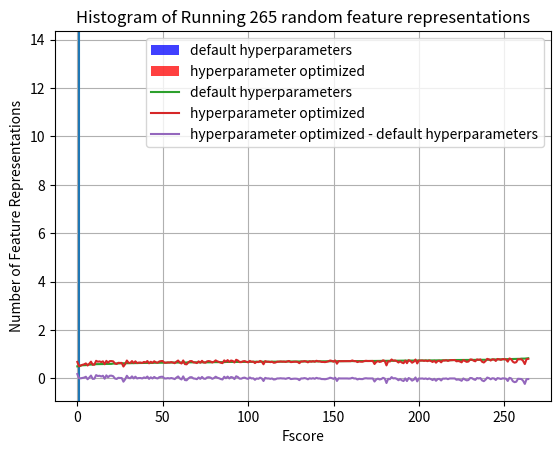

The script that saved this image:
import numpy as np
import matplotlib.pyplot as plt

#logistic 10 folds
fscore=[0.7407407407407408, 0.7674418604651163, 0.5681818181818181, 0.7951807228915663, 0.6388888888888888, 0.6363636363636365, 0.6666666666666666, 0.6987951807228916, 0.6749999999999999, 0.7142857142857143, 0.7058823529411765, 0.7200000000000001, 0.6582278481012659, 0.6279069767441862, 0.6666666666666667, 0.7415730337078651, 0.6341463414634146, 0.6818181818181819, 0.64, 0.6749999999999999, 0.6666666666666666, 0.7126436781609196, 0.7142857142857143, 0.8, 0.674698795180723, 0.6578947368421053, 0.6842105263157895, 0.6500000000000001, 0.6190476190476191, 0.6419753086419754, 0.7380952380952381, 0.7816091954022989, 0.7012987012987013, 0.6829268292682926, 0.7297297297297298, 0.7317073170731706, 0.7160493827160495, 0.6666666666666667, 0.7619047619047619, 0.7272727272727272, 0.8192771084337348, 0.759493670886076, 0.6315789473684211, 0.6500000000000001, 0.6842105263157895, 0.6818181818181819, 0.6486486486486486, 0.7012987012987013, 0.6265060240963854, 0.6027397260273972, 0.7088607594936708, 0.7532467532467533, 0.7951807228915663, 0.5, 0.6966292134831461, 0.7088607594936708, 0.6835443037974683, 0.7160493827160495, 0.7951807228915663, 0.746987951807229, 0.5909090909090909, 0.6666666666666666, 0.717948717948718, 0.6582278481012659, 0.6, 0.5714285714285715, 0.651685393258427, 0.7012987012987013, 0.7674418604651163, 0.7472527472527472, 0.7380952380952381, 0.8089887640449439, 0.6835443037974683, 0.691358024691358, 0.7441860465116279, 0.7160493827160495, 0.6923076923076924, 0.6666666666666666, 0.6190476190476191, 0.7619047619047619, 0.7532467532467533, 0.691358024691358, 0.7435897435897436, 0.6493506493506493, 0.7209302325581395, 0.7710843373493976, 0.7027027027027026, 0.7368421052631577, 0.7, 0.6933333333333334, 0.7126436781609196, 0.7317073170731706, 0.7073170731707318, 0.6923076923076924, 0.6666666666666666, 0.7619047619047619, 0.6829268292682926, 0.7619047619047619, 0.7380952380952381, 0.7, 0.7999999999999999, 0.6419753086419754, 0.7901234567901233, 0.8275862068965518, 0.6666666666666666, 0.717948717948718, 0.6388888888888888, 0.7631578947368423, 0.7567567567567567, 0.691358024691358, 0.7692307692307692, 0.725, 0.7654320987654322, 0.7435897435897436, 0.6388888888888888, 0.7088607594936708, 0.7105263157894737, 0.7, 0.7710843373493976, 0.6486486486486486, 0.6823529411764705, 0.8048780487804876, 0.7228915662650603, 0.717948717948718, 0.6590909090909092, 0.7435897435897436, 0.6823529411764705, 0.7317073170731706, 0.7027027027027026, 0.7160493827160495, 0.6666666666666666, 0.717948717948718, 0.7848101265822786, 0.7654320987654322, 0.6571428571428571, 0.7294117647058824, 0.7228915662650603, 0.674698795180723, 0.6575342465753424, 0.5316455696202531, 0.6888888888888889, 0.5925925925925927, 0.689655172413793, 0.625, 0.8354430379746834, 0.5952380952380952, 0.717948717948718, 0.7209302325581395, 0.7160493827160495, 0.6500000000000001, 0.7073170731707318, 0.547945205479452, 0.6301369863013699, 0.7012987012987013, 0.7142857142857143, 0.7901234567901233, 0.5813953488372093, 0.6588235294117646, 0.6585365853658537, 0.7865168539325842, 0.6904761904761905, 0.6024096385542169, 0.7466666666666666, 0.6944444444444444, 0.775, 0.7435897435897436, 0.6506024096385543, 0.6666666666666666, 0.7407407407407408, 0.6923076923076924, 0.7294117647058824, 0.7727272727272727, 0.6666666666666666, 0.7032967032967032, 0.6739130434782609, 0.6301369863013699, 0.6818181818181819, 0.6419753086419754, 0.725, 0.7228915662650603, 0.6904761904761905, 0.7105263157894737, 0.6197183098591549, 0.7027027027027026, 0.6419753086419754, 0.8192771084337348, 0.7045454545454546, 0.5507246376811594, 0.7228915662650603, 0.6588235294117646, 0.6027397260273972, 0.7088607594936708, 0.8, 0.7435897435897436, 0.7073170731707318, 0.8048780487804876, 0.7500000000000001, 0.7407407407407408, 0.6987951807228916, 0.5753424657534247, 0.6352941176470588, 0.674698795180723, 0.7160493827160495, 0.717948717948718, 0.6835443037974683, 0.8095238095238095, 0.7906976744186046, 0.6666666666666666, 0.6944444444444444, 0.6, 0.6749999999999999, 0.7012987012987013, 0.7727272727272727, 0.5, 0.5822784810126581, 0.6301369863013699, 0.7341772151898734, 0.8089887640449439, 0.5945945945945946, 0.7407407407407408, 0.7222222222222222, 0.6666666666666666, 0.7640449438202246, 0.591549295774648, 0.6575342465753424, 0.7710843373493976, 0.75, 0.6153846153846153, 0.691358024691358, 0.7088607594936708, 0.746987951807229, 0.7012987012987013, 0.7674418604651163, 0.7631578947368423, 0.6904761904761905, 0.6575342465753424, 0.746987951807229, 0.6428571428571429, 0.7105263157894737, 0.7027027027027026, 0.7500000000000001, 0.691358024691358, 0.6216216216216217, 0.6923076923076924, 0.7, 0.7500000000000001, 0.7294117647058824, 0.7466666666666666, 0.6904761904761905, 0.735632183908046, 0.8205128205128205, 0.6486486486486486, 0.6741573033707866, 0.6923076923076924, 0.5454545454545454, 0.6829268292682926, 0.7692307692307692, 0.6666666666666666, 0.7640449438202246, 0.7317073170731706, 0.7710843373493976, 0.6842105263157895, 0.725, 0.6829268292682926, 0.7529411764705882]
optimized_fscore=[0.691358024691358, 0.735632183908046, 0.5348837209302325, 0.8, 0.6388888888888888, 0.6363636363636365, 0.717948717948718, 0.6829268292682926, 0.746987951807229, 0.7142857142857143, 0.7317073170731706, 0.7297297297297298, 0.7407407407407408, 0.5934065934065934, 0.7012987012987013, 0.6206896551724138, 0.6341463414634146, 0.7586206896551724, 0.6842105263157895, 0.6500000000000001, 0.6666666666666666, 0.7191011235955055, 0.7142857142857143, 0.825, 0.746987951807229, 0.691358024691358, 0.684931506849315, 0.7200000000000001, 0.5977011494252873, 0.6588235294117646, 0.6315789473684211, 0.7906976744186046, 0.6823529411764705, 0.6571428571428571, 0.7848101265822786, 0.7160493827160495, 0.7160493827160495, 0.717948717948718, 0.7228915662650603, 0.7228915662650603, 0.7951807228915663, 0.759493670886076, 0.717948717948718, 0.717948717948718, 0.6666666666666667, 0.689655172413793, 0.6486486486486486, 0.7160493827160495, 0.49350649350649345, 0.717948717948718, 0.6749999999999999, 0.7228915662650603, 0.7857142857142857, 0.6823529411764705, 0.6966292134831461, 0.6888888888888889, 0.717948717948718, 0.7435897435897436, 0.7951807228915663, 0.6808510638297872, 0.7294117647058824, 0.6511627906976744, 0.717948717948718, 0.6582278481012659, 0.7272727272727272, 0.6075949367088608, 0.6666666666666666, 0.7012987012987013, 0.7088607594936708, 0.7228915662650603, 0.7380952380952381, 0.7954545454545455, 0.7088607594936708, 0.7160493827160495, 0.7142857142857143, 0.7160493827160495, 0.6578947368421053, 0.7294117647058824, 0.6190476190476191, 0.7012987012987013, 0.7532467532467533, 0.5866666666666667, 0.7435897435897436, 0.7012987012987013, 0.7209302325581395, 0.6588235294117646, 0.6933333333333334, 0.6301369863013699, 0.7209302325581395, 0.6933333333333334, 0.6097560975609756, 0.732394366197183, 0.7073170731707318, 0.6753246753246753, 0.6500000000000001, 0.7619047619047619, 0.7407407407407408, 0.7073170731707318, 0.7560975609756099, 0.6835443037974683, 0.6956521739130435, 0.689655172413793, 0.8048780487804876, 0.7951807228915663, 0.6666666666666666, 0.717948717948718, 0.6578947368421053, 0.6666666666666666, 0.7567567567567567, 0.691358024691358, 0.7710843373493976, 0.7012987012987013, 0.7, 0.7435897435897436, 0.6575342465753424, 0.6835443037974683, 0.725, 0.6749999999999999, 0.7857142857142857, 0.6666666666666666, 0.7407407407407408, 0.691358024691358, 0.7160493827160495, 0.6923076923076924, 0.5842696629213483, 0.7368421052631577, 0.7228915662650603, 0.7441860465116279, 0.6666666666666667, 0.7160493827160495, 0.7160493827160495, 0.6753246753246753, 0.7848101265822786, 0.7848101265822786, 0.6571428571428571, 0.7, 0.6823529411764705, 0.6823529411764705, 0.6575342465753424, 0.5376344086021505, 0.6888888888888889, 0.7045454545454546, 0.6976744186046512, 0.6428571428571429, 0.810126582278481, 0.7073170731707318, 0.691358024691358, 0.7209302325581395, 0.7105263157894737, 0.6500000000000001, 0.7073170731707318, 0.5833333333333334, 0.64, 0.6315789473684211, 0.7126436781609196, 0.7901234567901233, 0.5641025641025642, 0.7441860465116279, 0.617283950617284, 0.7228915662650603, 0.6352941176470588, 0.6506024096385543, 0.7200000000000001, 0.6944444444444444, 0.7407407407407408, 0.725, 0.6506024096385543, 0.7088607594936708, 0.7816091954022989, 0.6923076923076924, 0.5405405405405405, 0.8095238095238095, 0.6363636363636365, 0.7142857142857143, 0.6593406593406593, 0.7407407407407408, 0.6818181818181819, 0.7209302325581395, 0.6823529411764705, 0.7228915662650603, 0.7228915662650603, 0.7435897435897436, 0.6470588235294118, 0.7105263157894737, 0.625, 0.725, 0.6904761904761905, 0.6216216216216217, 0.5974025974025974, 0.5925925925925927, 0.7160493827160495, 0.7407407407407408, 0.8, 0.7435897435897436, 0.6823529411764705, 0.6506024096385543, 0.7407407407407408, 0.6500000000000001, 0.7073170731707318, 0.6944444444444444, 0.7088607594936708, 0.7058823529411765, 0.7160493827160495, 0.7027027027027026, 0.6749999999999999, 0.7906976744186046, 0.7674418604651163, 0.6590909090909092, 0.7027027027027026, 0.588235294117647, 0.6329113924050633, 0.7012987012987013, 0.7865168539325842, 0.5066666666666667, 0.5714285714285715, 0.6493506493506493, 0.7088607594936708, 0.6736842105263159, 0.676056338028169, 0.7228915662650603, 0.7222222222222222, 0.7073170731707318, 0.7191011235955055, 0.6923076923076924, 0.6315789473684211, 0.7200000000000001, 0.7333333333333334, 0.7073170731707318, 0.691358024691358, 0.7088607594936708, 0.6511627906976744, 0.6923076923076924, 0.7816091954022989, 0.7631578947368423, 0.674698795180723, 0.676056338028169, 0.7317073170731706, 0.6428571428571429, 0.6933333333333334, 0.7027027027027026, 0.7435897435897436, 0.691358024691358, 0.6410256410256411, 0.6486486486486486, 0.691358024691358, 0.6666666666666667, 0.7126436781609196, 0.7466666666666666, 0.6904761904761905, 0.6582278481012659, 0.5945945945945946, 0.7105263157894737, 0.6904761904761905, 0.6923076923076924, 0.5641025641025642, 0.674698795180723, 0.7865168539325842, 0.6582278481012659, 0.684931506849315, 0.6585365853658537, 0.689655172413793, 0.725, 0.7500000000000001, 0.7727272727272727, 0.7529411764705882]
#plt.axvline(x=0.7954545454545455) #best single column features
plt.axvline(x=0.837)

#knn 10 folds
#fscore=[0.449438202247191, 0.5063291139240507, 0.6428571428571429, 0.6153846153846153, 0.6136363636363638, 0.6904761904761905, 0.5617977528089887, 0.5348837209302325, 0.6410256410256411, 0.5783132530120483, 0.5581395348837208, 0.6666666666666666, 0.5952380952380952, 0.7126436781609196, 0.5822784810126581, 0.4835164835164835, 0.6133333333333334, 0.48979591836734687, 0.5, 0.5494505494505494, 0.4878048780487805, 0.6197183098591549, 0.6749999999999999, 0.7088607594936708, 0.5569620253164557, 0.4835164835164835, 0.6818181818181819, 0.6153846153846153, 0.5348837209302325, 0.591549295774648, 0.6304347826086957, 0.6021505376344086, 0.4666666666666667, 0.4666666666666667, 0.5348837209302325, 0.6904761904761905, 0.611764705882353, 0.611111111111111, 0.6818181818181819, 0.4571428571428571, 0.5432098765432098, 0.6279069767441862, 0.4545454545454545, 0.49438202247191015, 0.4848484848484849, 0.717391304347826, 0.6842105263157895, 0.463768115942029, 0.39080459770114945, 0.5647058823529412, 0.5405405405405405, 0.4888888888888889, 0.3333333333333333, 0.41666666666666663, 0.6923076923076924, 0.6756756756756757, 0.5333333333333333, 0.5714285714285715, 0.5609756097560975, 0.5106382978723405, 0.5897435897435898, 0.5714285714285714, 0.48837209302325585, 0.4827586206896552, 0.6086956521739131, 0.4318181818181818, 0.5500000000000002, 0.5813953488372093, 0.5679012345679013, 0.5500000000000002, 0.5897435897435898, 0.5581395348837208, 0.6153846153846153, 0.7111111111111111, 0.691358024691358, 0.6933333333333334, 0.39436619718309857, 0.5274725274725275, 0.5454545454545454, 0.5070422535211268, 0.6444444444444444, 0.735632183908046, 0.47500000000000003, 0.4565217391304348, 0.5348837209302325, 0.5238095238095238, 0.5588235294117647, 0.4827586206896552, 0.5945945945945946, 0.7142857142857143, 0.5925925925925927, 0.6428571428571429, 0.6904761904761905, 0.4545454545454545, 0.5238095238095238, 0.56, 0.5454545454545454, 0.6265060240963854, 0.7391304347826089, 0.7105263157894737, 0.7674418604651163, 0.4888888888888889, 0.4565217391304348, 0.7317073170731706, 0.5652173913043478, 0.6301369863013699, 0.49462365591397855, 0.5432098765432098, 0.6041666666666667, 0.6216216216216217, 0.5365853658536585, 0.7341772151898734, 0.47727272727272724, 0.7272727272727272, 0.6829268292682926, 0.6923076923076924, 0.5853658536585366, 0.4788732394366197, 0.6597938144329897, 0.6197183098591549, 0.6410256410256411, 0.47727272727272724, 0.5714285714285714, 0.6067415730337079, 0.5679012345679013, 0.5405405405405405, 0.5789473684210527, 0.5411764705882354, 0.5161290322580646, 0.47727272727272724, 0.5783132530120483, 0.5957446808510638, 0.5116279069767442, 0.5681818181818181, 0.4285714285714286, 0.7142857142857143, 0.7555555555555556, 0.47727272727272724, 0.4411764705882353, 0.4871794871794871, 0.5925925925925927, 0.5894736842105263, 0.547945205479452, 0.37209302325581395, 0.611764705882353, 0.4666666666666667, 0.5789473684210527, 0.5853658536585366, 0.5116279069767442, 0.5647058823529412, 0.5405405405405405, 0.4776119402985074, 0.5384615384615384, 0.5306122448979592, 0.7027027027027026, 0.6588235294117646, 0.5647058823529412, 0.5957446808510638, 0.68, 0.66, 0.5842696629213483, 0.5510204081632654, 0.6190476190476191, 0.6666666666666666, 0.5822784810126581, 0.56, 0.5301204819277109, 0.4390243902439024, 0.7272727272727272, 0.5842696629213483, 0.4835164835164835, 0.4835164835164835, 0.6818181818181819, 0.5882352941176471, 0.5, 0.4893617021276596, 0.5194805194805195, 0.5411764705882354, 0.5542168674698796, 0.5333333333333333, 0.689655172413793, 0.5, 0.6315789473684211, 0.56, 0.49438202247191015, 0.6046511627906977, 0.7333333333333334, 0.4473684210526316, 0.4307692307692308, 0.6464646464646465, 0.3880597014925373, 0.6326530612244898, 0.6301369863013699, 0.5806451612903226, 0.40449438202247195, 0.6000000000000001, 0.6829268292682926, 0.5952380952380952, 0.4941176470588235, 0.5633802816901408, 0.47191011235955055, 0.4415584415584416, 0.4523809523809524, 0.4948453608247423, 0.4523809523809524, 0.49382716049382713, 0.4736842105263158, 0.6206896551724138, 0.7160493827160495, 0.6388888888888888, 0.62, 0.5526315789473685, 0.7142857142857143, 0.4927536231884058, 0.4835164835164835, 0.6315789473684211, 0.7160493827160495, 0.5714285714285714, 0.525, 0.6136363636363638, 0.6190476190476191, 0.5783132530120483, 0.48837209302325585, 0.5287356321839081, 0.5432098765432098, 0.6153846153846153, 0.48837209302325585, 0.52, 0.6666666666666666, 0.5070422535211268, 0.6842105263157895, 0.5681818181818181, 0.5647058823529412, 0.775, 0.4324324324324324, 0.5822784810126581, 0.6976744186046512, 0.5952380952380952, 0.6933333333333334, 0.5227272727272727, 0.7160493827160495, 0.5813953488372093, 0.5128205128205129, 0.5970149253731344, 0.4197530864197531, 0.6923076923076924, 0.6436781609195403, 0.575, 0.6046511627906977, 0.7380952380952381, 0.6744186046511628, 0.4888888888888889, 0.5052631578947369, 0.6500000000000001, 0.5111111111111111, 0.6075949367088608, 0.7956989247311828, 0.4835164835164835, 0.4782608695652174, 0.5194805194805195, 0.6, 0.47058823529411764, 0.7341772151898734, 0.5813953488372093, 0.7380952380952381]
#optimized_fscore=[0.4578313253012048, 0.4871794871794871, 0.7380952380952381, 0.5853658536585366, 0.5555555555555556, 0.691358024691358, 0.5526315789473685, 0.5569620253164557, 0.5952380952380952, 0.5647058823529412, 0.5783132530120483, 0.6500000000000001, 0.6428571428571429, 0.7415730337078651, 0.6233766233766234, 0.5217391304347826, 0.5217391304347826, 0.4615384615384615, 0.41463414634146345, 0.5116279069767442, 0.4473684210526316, 0.611764705882353, 0.6835443037974683, 0.6329113924050633, 0.5714285714285715, 0.4615384615384615, 0.7111111111111111, 0.6938775510204083, 0.5348837209302325, 0.6027397260273972, 0.5842696629213483, 0.5473684210526316, 0.4565217391304348, 0.4666666666666667, 0.6, 0.6904761904761905, 0.6024096385542169, 0.588235294117647, 0.5813953488372093, 0.44776119402985076, 0.5121951219512195, 0.6279069767441862, 0.4318181818181818, 0.4680851063829788, 0.5142857142857143, 0.717391304347826, 0.7407407407407408, 0.4155844155844156, 0.4444444444444445, 0.5934065934065934, 0.5405405405405405, 0.45161290322580644, 0.4646464646464647, 0.4473684210526316, 0.6666666666666666, 0.6666666666666666, 0.5526315789473685, 0.5714285714285715, 0.5853658536585366, 0.45544554455445546, 0.6153846153846153, 0.5783132530120483, 0.4615384615384615, 0.49438202247191015, 0.5714285714285714, 0.4367816091954023, 0.5679012345679013, 0.5454545454545454, 0.5609756097560975, 0.6206896551724138, 0.617283950617284, 0.5384615384615384, 0.6153846153846153, 0.7529411764705882, 0.6329113924050633, 0.6216216216216217, 0.6436781609195403, 0.4222222222222222, 0.5348837209302325, 0.5681818181818181, 0.5, 0.7586206896551724, 0.41025641025641024, 0.42857142857142855, 0.4819277108433735, 0.6341463414634146, 0.5588235294117647, 0.4615384615384615, 0.5714285714285714, 0.7073170731707318, 0.5352112676056338, 0.611764705882353, 0.6749999999999999, 0.47191011235955055, 0.5227272727272727, 0.6486486486486486, 0.48421052631578954, 0.5882352941176471, 0.7058823529411765, 0.6749999999999999, 0.7294117647058824, 0.4666666666666667, 0.345679012345679, 0.759493670886076, 0.4565217391304348, 0.6301369863013699, 0.47727272727272724, 0.4415584415584416, 0.4731182795698925, 0.6216216216216217, 0.4470588235294118, 0.7764705882352941, 0.49462365591397855, 0.7126436781609196, 0.6428571428571429, 0.7105263157894737, 0.5925925925925927, 0.4507042253521127, 0.712871287128713, 0.6, 0.7012987012987013, 0.47191011235955055, 0.47619047619047616, 0.5168539325842697, 0.5714285714285714, 0.5405405405405405, 0.4090909090909091, 0.6206896551724138, 0.4791666666666667, 0.5057471264367817, 0.5647058823529412, 0.5647058823529412, 0.6136363636363638, 0.525, 0.4657534246575342, 0.7058823529411765, 0.7555555555555556, 0.4615384615384615, 0.4615384615384615, 0.4931506849315069, 0.6, 0.5581395348837208, 0.6749999999999999, 0.4565217391304348, 0.5783132530120483, 0.4615384615384615, 0.5, 0.5783132530120483, 0.4941176470588235, 0.5432098765432098, 0.5405405405405405, 0.4761904761904762, 0.5753424657534247, 0.5, 0.7027027027027026, 0.6976744186046512, 0.5176470588235295, 0.6382978723404256, 0.6732673267326733, 0.5979381443298969, 0.6595744680851063, 0.5274725274725275, 0.6190476190476191, 0.6031746031746031, 0.6279069767441862, 0.5074626865671642, 0.5581395348837208, 0.5274725274725275, 0.7272727272727272, 0.5842696629213483, 0.4615384615384615, 0.4615384615384615, 0.6808510638297872, 0.5647058823529412, 0.4565217391304348, 0.4418604651162791, 0.4776119402985074, 0.5679012345679013, 0.4878048780487805, 0.4888888888888889, 0.6823529411764705, 0.5, 0.6153846153846153, 0.547945205479452, 0.4680851063829788, 0.6153846153846153, 0.7333333333333334, 0.4473684210526316, 0.45454545454545453, 0.5116279069767442, 0.3880597014925373, 0.5263157894736842, 0.6842105263157895, 0.5806451612903226, 0.4090909090909091, 0.5301204819277109, 0.5679012345679013, 0.5647058823529412, 0.4578313253012048, 0.5405405405405405, 0.4615384615384615, 0.4507042253521127, 0.5301204819277109, 0.4166666666666667, 0.4418604651162791, 0.5432098765432098, 0.47058823529411764, 0.6153846153846153, 0.6835443037974683, 0.575, 0.6041666666666667, 0.4864864864864864, 0.7380952380952381, 0.46341463414634143, 0.39999999999999997, 0.5066666666666667, 0.6388888888888888, 0.6190476190476191, 0.5116279069767442, 0.5647058823529412, 0.574712643678161, 0.6511627906976744, 0.48837209302325585, 0.5287356321839081, 0.5581395348837208, 0.5897435897435898, 0.4835164835164835, 0.5274725274725275, 0.625, 0.5070422535211268, 0.7160493827160495, 0.5681818181818181, 0.5411764705882354, 0.7435897435897436, 0.4533333333333333, 0.5822784810126581, 0.6666666666666666, 0.5647058823529412, 0.6511627906976744, 0.5454545454545454, 0.5783132530120483, 0.5842696629213483, 0.5384615384615384, 0.5970149253731344, 0.5416666666666666, 0.7142857142857143, 0.6506024096385543, 0.5581395348837208, 0.5842696629213483, 0.7380952380952381, 0.6575342465753424, 0.4615384615384615, 0.41237113402061853, 0.6666666666666666, 0.4615384615384615, 0.617283950617284, 0.7526881720430109, 0.4888888888888889, 0.4782608695652174, 0.5897435897435898, 0.6133333333333334, 0.5294117647058824, 0.6582278481012659, 0.4893617021276596, 0.7804878048780488]
#plt.axvline(x=0.48837209302325585)




# the histogram of the data
n, bins, patches = plt.hist(fscore, 50, density=True, facecolor='blue', alpha=0.75, label='default hyperparameters')
n, bins, patches = plt.hist(optimized_fscore, 50, density=True, facecolor='red', alpha=0.75, label='hyperparameter optimized')



#plt.axvline(x=0.15) #best single column features


plt.xlabel('Fscore')
plt.ylabel('Number of Feature Representations')
plt.title('Histogram of Running ' + str(len(fscore)) + " random feature representations")
plt.legend()

#plt.axis([40, 160, 0, 0.03])
plt.grid(True)
plt.show()


ids = np.argsort(fscore)
#ids = np.argsort(optimized_fscore)

plt.plot(np.arange(len(fscore)), np.array(fscore)[ids], label='default hyperparameters')
plt.plot(np.arange(len(fscore)), np.array(optimized_fscore)[ids], label='hyperparameter optimized')
plt.legend()
plt.show()

plt.plot(np.arange(len(fscore)), np.array(optimized_fscore)[ids] - np.array(fscore)[ids], label='hyperparameter optimized - default hyperparameters')
plt.legend()
plt.show()